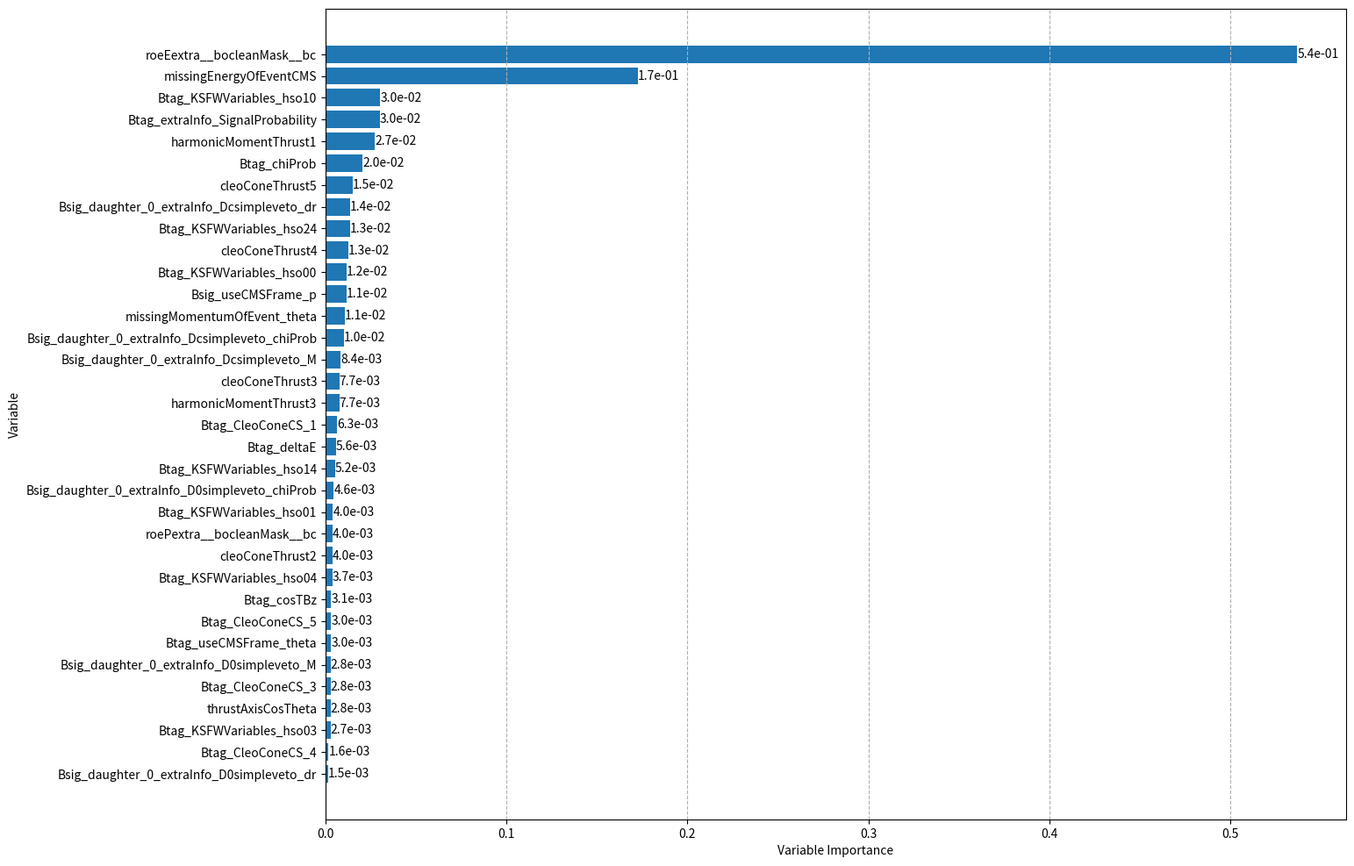

This figure's Python source:
#!/usr/bin/env python
import numpy as np
import sys, os
import math

import seaborn as sn
import pandas as pd
import matplotlib.pyplot as plt

import operator

unsorted_list = [('Bsig_useCMSFrame_p',0.0114112),
('Btag_chiProb',0.0203474),
('Btag_CleoConeCS_1',0.00630871),
('Btag_CleoConeCS_3',0.00279814),
('Btag_CleoConeCS_4',0.00157121),
('Btag_CleoConeCS_5',0.00303248),
('Btag_cosTBz',0.00311278),
('Btag_deltaE',0.00557656),
('Btag_KSFWVariables_hso00',0.011668),
('Btag_KSFWVariables_hso01',0.00402076),
('Btag_KSFWVariables_hso03',0.0026794),
('Btag_KSFWVariables_hso04',0.00374816),
('Btag_KSFWVariables_hso10',0.0301568),
('Btag_KSFWVariables_hso14',0.00521375),
('Btag_KSFWVariables_hso24',0.013396),
('cleoConeThrust2',0.00397513),
('cleoConeThrust3',0.00768356),
('cleoConeThrust4',0.0126673),
('cleoConeThrust5',0.0149928),
('harmonicMomentThrust1',0.027301),
('harmonicMomentThrust3',0.00766604),
('Btag_extraInfo_SignalProbability',0.0300164),
('roeEextra__bocleanMask__bc',0.536936),
('roePextra__bocleanMask__bc',0.00398646),
('Btag_useCMSFrame_theta',0.00301324),
('missingMomentumOfEvent_theta',0.0106413),
('missingEnergyOfEventCMS',0.172411),
('thrustAxisCosTheta',0.00275628),
('Bsig_daughter_0_extraInfo_Dcsimpleveto_chiProb',0.00997659),
('Bsig_daughter_0_extraInfo_Dcsimpleveto_dr',0.0136406),
('Bsig_daughter_0_extraInfo_Dcsimpleveto_M',0.00839424),
('Bsig_daughter_0_extraInfo_D0simpleveto_chiProb',0.00455441),
('Bsig_daughter_0_extraInfo_D0simpleveto_dr',0.00152385),
('Bsig_daughter_0_extraInfo_D0simpleveto_M',0.00282261)]
sorted_list = sorted(unsorted_list, key=operator.itemgetter(1), reverse=True)

features_sorted = []
importance_sorted = []

for i in sorted_list:
    features_sorted += [i[0]]
    importance_sorted += [i[1]]

features_sorted.reverse()
importance_sorted.reverse()

plt.rcParams['figure.figsize'] = [15, 12]

fig, ax = plt.subplots()
bars = ax.barh(features_sorted,importance_sorted)
ax.bar_label(bars, fmt = '%.1e')

#plt.barh(y, Nevt)
#plt.yticks(y, decay)

plt.xlabel("Variable Importance")
plt.ylabel("Variable")
plt.grid(True, axis = "x", linestyle="--")

plt.savefig("Var_importance.png", bbox_inches='tight')
